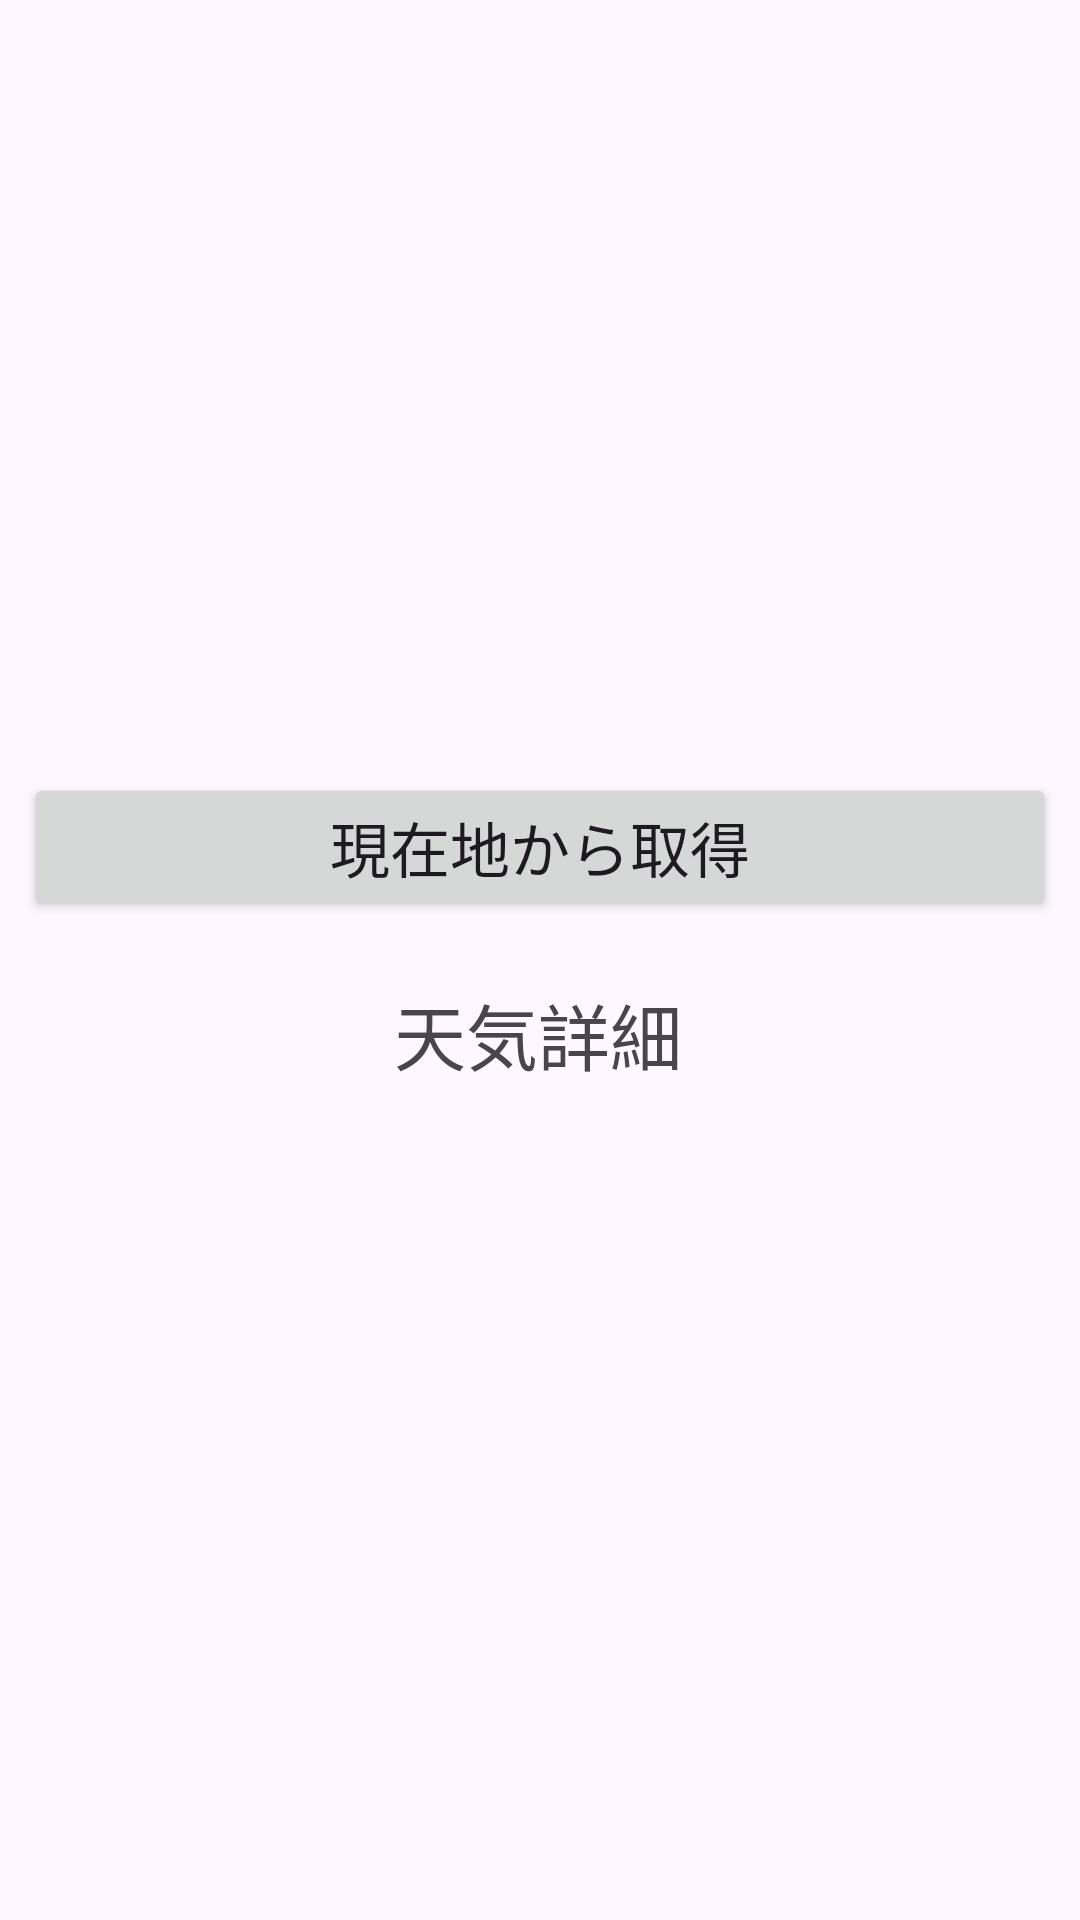

Android layout source for this screen:
<!-- AndroidManifest.xml: application theme Theme.WeatherApiExam -->
<!-- res/layout/activity_main.xml -->
<?xml version="1.0" encoding="utf-8"?>
<androidx.constraintlayout.widget.ConstraintLayout xmlns:android="http://schemas.android.com/apk/res/android"
    xmlns:app="http://schemas.android.com/apk/res-auto"
    xmlns:tools="http://schemas.android.com/tools"
    android:layout_width="match_parent"
    android:layout_height="match_parent"
    tools:context=".MainActivity">

    <androidx.recyclerview.widget.RecyclerView
        android:id="@+id/rvCityList"
        android:layout_width="0dp"
        android:layout_height="0dp"
        app:layout_constraintBottom_toTopOf="@+id/guideline"
        app:layout_constraintEnd_toEndOf="parent"
        app:layout_constraintHorizontal_bias="1.0"
        app:layout_constraintStart_toStartOf="parent"
        app:layout_constraintTop_toTopOf="parent"
        app:layout_constraintVertical_bias="1.0"
        tools:listitem="@layout/row" />

    <androidx.constraintlayout.widget.Guideline
        android:id="@+id/guideline"
        android:layout_width="wrap_content"
        android:layout_height="wrap_content"
        android:orientation="horizontal"
        app:layout_constraintGuide_percent="0.39" />

    <TextView
        android:id="@+id/tvWinfoTitle"
        android:layout_width="wrap_content"
        android:layout_height="wrap_content"
        android:layout_marginTop="20dp"
        android:text="@string/tv_winfo_title"
        android:textSize="24sp"
        app:layout_constraintEnd_toEndOf="parent"
        app:layout_constraintHorizontal_bias="0.498"
        app:layout_constraintStart_toStartOf="parent"
        app:layout_constraintTop_toBottomOf="@+id/btSearch" />

    <TextView
        android:id="@+id/tvWeatherTelop"
        android:layout_width="0dp"
        android:layout_height="wrap_content"
        android:layout_marginStart="8dp"
        android:layout_marginTop="8dp"
        android:layout_marginEnd="8dp"
        android:textSize="20sp"
        app:layout_constraintEnd_toStartOf="@+id/ivWeatherIcon"
        app:layout_constraintStart_toStartOf="parent"
        app:layout_constraintTop_toBottomOf="@+id/tvWinfoTitle" />

    <TextView
        android:id="@+id/tvWeatherDesc"
        android:layout_width="0dp"
        android:layout_height="0dp"
        android:layout_marginStart="8dp"
        android:layout_marginTop="8dp"
        android:layout_marginEnd="8dp"
        app:layout_constraintBottom_toTopOf="@+id/guideline3"
        app:layout_constraintEnd_toStartOf="@+id/ivWeatherIcon"
        app:layout_constraintStart_toStartOf="parent"
        app:layout_constraintTop_toBottomOf="@+id/tvWeatherTelop" />

    <TextView
        android:id="@+id/tvWetherMore"
        android:layout_width="0dp"
        android:layout_height="0dp"
        android:layout_marginStart="8dp"
        android:layout_marginTop="8dp"
        android:layout_marginEnd="8dp"
        android:layout_marginBottom="16dp"
        app:layout_constraintBottom_toBottomOf="parent"
        app:layout_constraintEnd_toEndOf="parent"
        app:layout_constraintHorizontal_bias="0.0"
        app:layout_constraintStart_toStartOf="parent"
        app:layout_constraintTop_toBottomOf="@+id/tvWeatherDesc" />

    <androidx.constraintlayout.widget.Guideline
        android:id="@+id/guideline3"
        android:layout_width="wrap_content"
        android:layout_height="wrap_content"
        android:orientation="horizontal"
        app:layout_constraintGuide_percent="0.65" />

    <Button
        android:id="@+id/btSearch"
        android:layout_width="0dp"
        android:layout_height="wrap_content"
        android:layout_marginStart="8dp"
        android:layout_marginTop="8dp"
        android:layout_marginEnd="8dp"
        android:text="@string/bt_search"
        android:textSize="20sp"
        app:layout_constraintEnd_toEndOf="parent"
        app:layout_constraintStart_toStartOf="parent"
        app:layout_constraintTop_toBottomOf="@+id/rvCityList" />

    <ImageView
        android:id="@+id/ivWeatherIcon"
        android:layout_width="50dp"
        android:layout_height="52dp"
        android:layout_marginTop="8dp"
        android:layout_marginEnd="24dp"
        app:layout_constraintEnd_toEndOf="parent"
        app:layout_constraintTop_toBottomOf="@+id/tvWinfoTitle" />

    <androidx.constraintlayout.widget.Guideline
        android:id="@+id/guideline2"
        android:layout_width="wrap_content"
        android:layout_height="wrap_content"
        android:orientation="horizontal"
        app:layout_constraintGuide_percent="1.0" />

</androidx.constraintlayout.widget.ConstraintLayout>
<!-- res/layout/row.xml (included above) -->
<?xml version="1.0" encoding="utf-8"?>
<androidx.constraintlayout.widget.ConstraintLayout xmlns:android="http://schemas.android.com/apk/res/android"
    xmlns:app="http://schemas.android.com/apk/res-auto"
    xmlns:tools="http://schemas.android.com/tools"
    android:layout_width="match_parent"
    android:layout_height="wrap_content">

    <TextView
        android:id="@+id/name"
        android:layout_width="0dp"
        android:layout_height="wrap_content"
        android:layout_marginStart="8dp"
        android:layout_marginTop="8dp"
        android:layout_marginEnd="8dp"
        android:layout_marginBottom="8dp"
        android:background="@color/material_dynamic_neutral90"
        android:foreground="?attr/selectableItemBackgroundBorderless"
        android:padding="8dp"
        android:textColor="@color/material_dynamic_neutral30"
        android:textSize="20sp"
        app:layout_constraintBottom_toBottomOf="parent"
        app:layout_constraintEnd_toEndOf="parent"
        app:layout_constraintStart_toStartOf="parent"
        app:layout_constraintTop_toTopOf="parent"
        tools:text="那覇" />

</androidx.constraintlayout.widget.ConstraintLayout>
<!-- resources referenced by this layout -->
<resources>
  <string name="bt_search">現在地から取得</string>
  <string name="tv_winfo_title">天気詳細</string>
  <style name="Theme.WeatherApiExam" parent="Base.Theme.WeatherApiExam" />
  <style name="Base.Theme.WeatherApiExam" parent="Theme.Material3.DayNight.NoActionBar">
          
          
      </style>
</resources>
